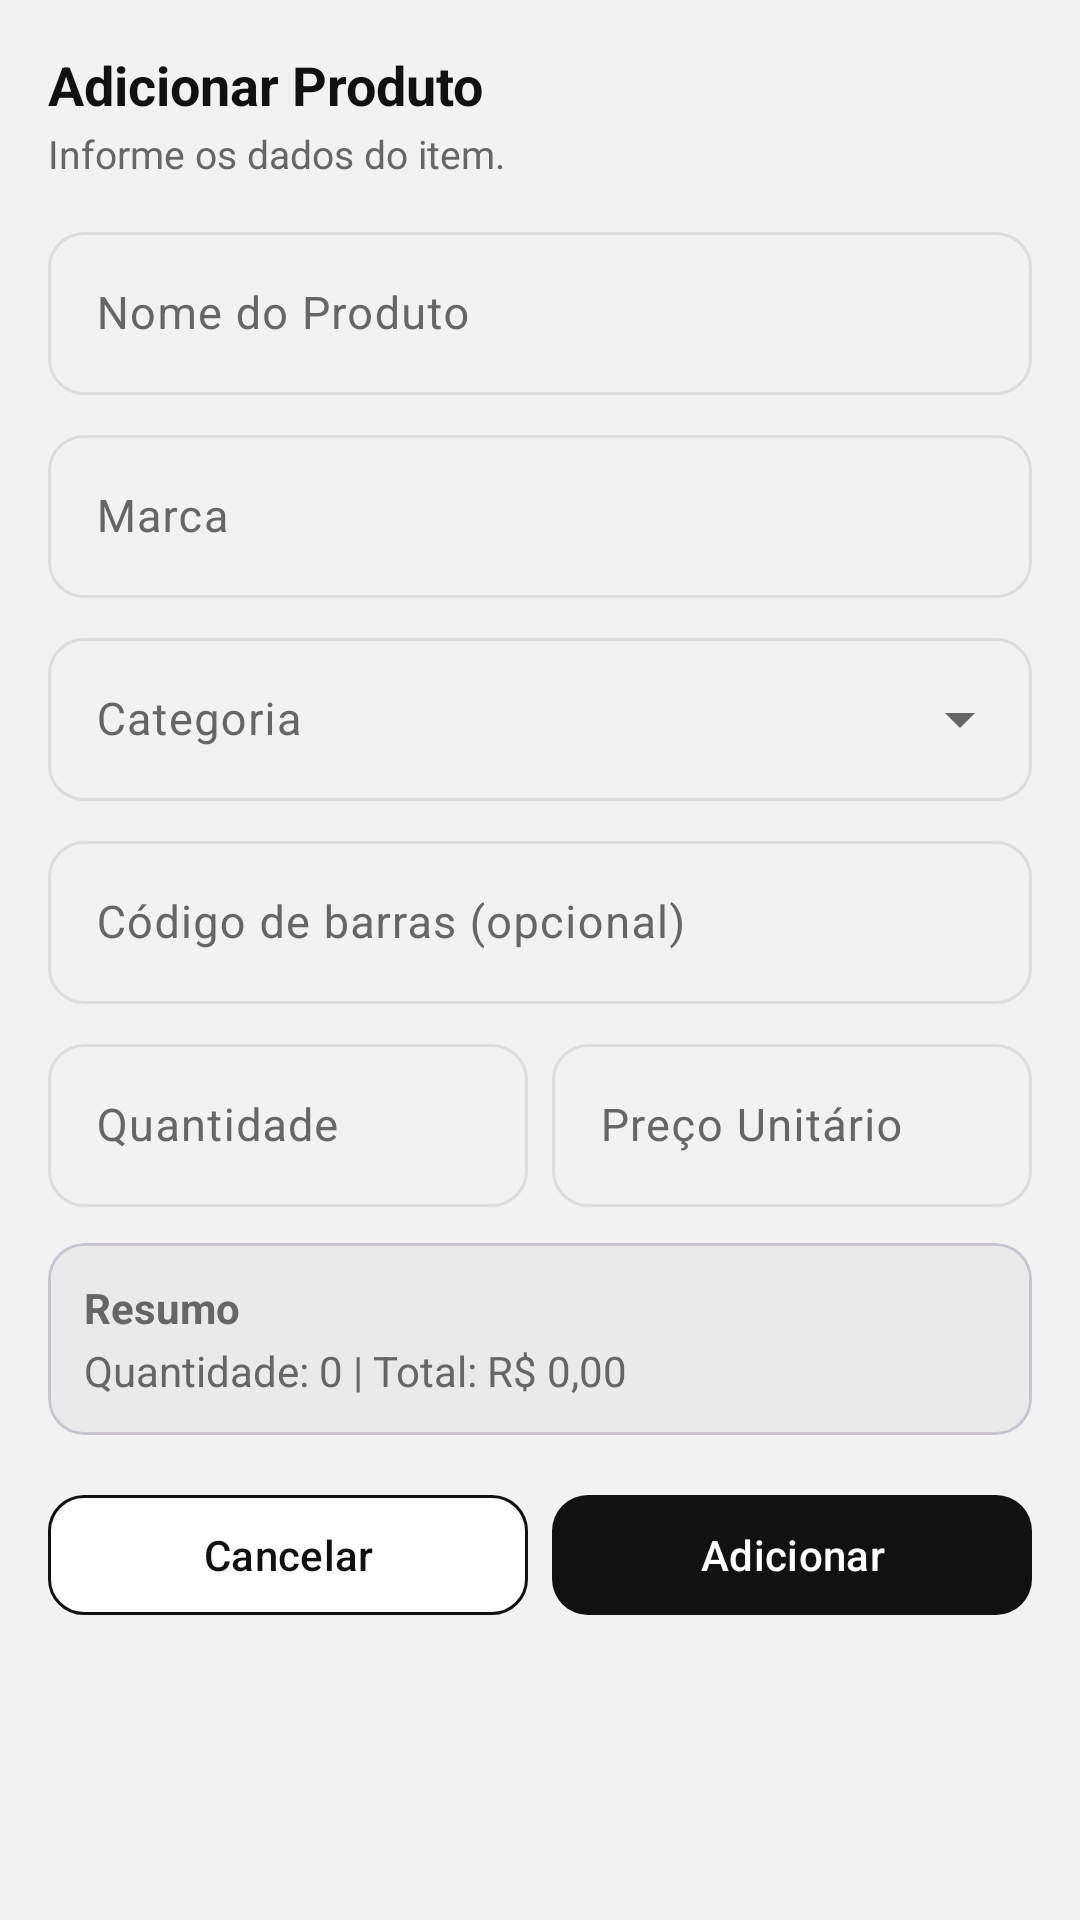

Write the Android layout XML for this screen, with the resource values it uses.
<!-- AndroidManifest.xml: application theme Theme.ListaSmart -->
<!-- res/layout/layout_product_form.xml -->
<?xml version="1.0" encoding="utf-8"?>
<LinearLayout xmlns:android="http://schemas.android.com/apk/res/android"
    xmlns:app="http://schemas.android.com/apk/res-auto"
    android:layout_width="match_parent"
    android:layout_height="wrap_content"
    android:orientation="vertical"
    android:paddingHorizontal="16dp"
    android:paddingTop="16dp"
    android:paddingBottom="8dp">

    <TextView
        android:id="@+id/txtFormTitulo"
        android:layout_width="wrap_content"
        android:layout_height="wrap_content"
        android:text="Adicionar Produto"
        android:textColor="?attr/colorOnSurface"
        android:textSize="18sp"
        android:textStyle="bold" />

    <TextView
        android:id="@+id/txtFormSubtitulo"
        android:layout_width="wrap_content"
        android:layout_height="wrap_content"
        android:layout_marginTop="2dp"
        android:text="Informe os dados do item."
        android:textColor="?attr/colorOnSurfaceVariant"
        android:textSize="13sp" />

    <com.google.android.material.textfield.TextInputLayout
        style="@style/Input.Outlined"
        android:layout_width="match_parent"
        android:layout_height="wrap_content"
        android:layout_marginTop="12dp"
        android:hint="Nome do Produto">

        <com.google.android.material.textfield.TextInputEditText
            android:id="@+id/editFormNomeProduto"
            android:layout_width="match_parent"
            android:layout_height="wrap_content"
            android:textSize="15sp" />

    </com.google.android.material.textfield.TextInputLayout>

    <com.google.android.material.textfield.TextInputLayout
        style="@style/Input.Outlined"
        android:layout_width="match_parent"
        android:layout_height="wrap_content"
        android:layout_marginTop="8dp"
        android:hint="Marca">

        <com.google.android.material.textfield.TextInputEditText
            android:id="@+id/editFormMarca"
            android:layout_width="match_parent"
            android:layout_height="wrap_content"
            android:textSize="15sp" />

    </com.google.android.material.textfield.TextInputLayout>

    <com.google.android.material.textfield.TextInputLayout
        style="@style/Input.Dropdown"
        android:layout_width="match_parent"
        android:layout_height="wrap_content"
        android:layout_marginTop="8dp"
        android:hint="Categoria">

        <AutoCompleteTextView
            android:id="@+id/dropdownFormCategory"
            android:layout_width="match_parent"
            android:layout_height="wrap_content"
            android:inputType="none"
            android:textSize="15sp" />

    </com.google.android.material.textfield.TextInputLayout>

    <com.google.android.material.textfield.TextInputLayout
        style="@style/Input.Outlined"
        android:layout_width="match_parent"
        android:layout_height="wrap_content"
        android:layout_marginTop="8dp"
        android:hint="Código de barras (opcional)">

        <com.google.android.material.textfield.TextInputEditText
            android:id="@+id/editFormCodigoBarras"
            android:layout_width="match_parent"
            android:layout_height="wrap_content"
            android:inputType="number"
            android:textSize="15sp" />

    </com.google.android.material.textfield.TextInputLayout>

    <LinearLayout
        android:layout_width="match_parent"
        android:layout_height="wrap_content"
        android:layout_marginTop="8dp"
        android:orientation="horizontal">

        <com.google.android.material.textfield.TextInputLayout
            style="@style/Input.Outlined"
            android:layout_width="0dp"
            android:layout_height="wrap_content"
            android:layout_marginEnd="8dp"
            android:layout_weight="1"
            android:hint="Quantidade">

            <com.google.android.material.textfield.TextInputEditText
                android:id="@+id/editFormQuantidade"
                android:layout_width="match_parent"
                android:layout_height="wrap_content"
                android:inputType="number"
                android:textSize="15sp" />

        </com.google.android.material.textfield.TextInputLayout>

        <com.google.android.material.textfield.TextInputLayout
            style="@style/Input.Outlined"
            android:layout_width="0dp"
            android:layout_height="wrap_content"
            android:layout_weight="1"
            android:hint="Preço Unitário">

            <com.google.android.material.textfield.TextInputEditText
                android:id="@+id/editFormPrecoUnitario"
                android:layout_width="match_parent"
                android:layout_height="wrap_content"
                android:inputType="numberDecimal"
                android:textSize="15sp" />

        </com.google.android.material.textfield.TextInputLayout>

    </LinearLayout>

    <com.google.android.material.card.MaterialCardView
        android:id="@+id/cardFormResumo"
        android:layout_width="match_parent"
        android:layout_height="wrap_content"
        android:layout_marginTop="12dp"
        app:cardBackgroundColor="?attr/colorSurfaceVariant"
        app:cardCornerRadius="12dp"
        app:cardElevation="0dp">

        <LinearLayout
            android:layout_width="match_parent"
            android:layout_height="wrap_content"
            android:orientation="vertical"
            android:padding="12dp">

            <TextView
                android:layout_width="wrap_content"
                android:layout_height="wrap_content"
                android:text="Resumo"
                android:textColor="?attr/colorOnSurfaceVariant"
                android:textStyle="bold"
                android:textSize="14sp" />

            <TextView
                android:id="@+id/txtFormResumo"
                android:layout_width="wrap_content"
                android:layout_height="wrap_content"
                android:layout_marginTop="2dp"
                android:text="Quantidade: 0 | Total: R$ 0,00"
                android:textColor="?attr/colorOnSurfaceVariant"
                android:textSize="14sp" />

        </LinearLayout>

    </com.google.android.material.card.MaterialCardView>

    <LinearLayout
        android:layout_width="match_parent"
        android:layout_height="wrap_content"
        android:layout_marginTop="16dp"
        android:orientation="horizontal">

        <com.google.android.material.button.MaterialButton
            android:id="@+id/btnFormCancelar"
            style="@style/Btn.Secondary"
            android:layout_width="0dp"
            android:layout_height="48dp"
            android:layout_marginEnd="8dp"
            android:layout_weight="1"
            android:text="Cancelar" />

        <com.google.android.material.button.MaterialButton
            android:id="@+id/btnFormAcao"
            style="@style/Btn.Primary"
            android:layout_width="0dp"
            android:layout_height="48dp"
            android:layout_weight="1"
            android:text="Adicionar" />

    </LinearLayout>

</LinearLayout>
<!-- resources referenced by this layout -->
<resources>
  <style name="Btn.Primary" parent="Widget.Material3.Button">
          <item name="cornerRadius">12dp</item>
          <item name="backgroundTint">?attr/colorPrimary</item>
          <item name="android:textColor">?attr/colorOnPrimary</item>
      </style>
  <style name="Btn.Secondary" parent="Widget.Material3.Button.OutlinedButton">
          <item name="backgroundTint">?attr/colorOnPrimary</item>
          <item name="cornerRadius">12dp</item>
          <item name="strokeColor">?attr/colorPrimary</item>
          <item name="android:textColor">?attr/colorPrimary</item>
      </style>
  <style name="Input.Dropdown" parent="Widget.Material3.TextInputLayout.OutlinedBox.ExposedDropdownMenu">
  
          <item name="boxCornerRadiusTopStart">12dp</item>
          <item name="boxCornerRadiusTopEnd">12dp</item>
          <item name="boxCornerRadiusBottomStart">12dp</item>
          <item name="boxCornerRadiusBottomEnd">12dp</item>
  
          <item name="hintTextColor">?attr/colorTertiary</item>
          <item name="boxStrokeColor">@color/input_border_selector</item>
  
      </style>
  <style name="Input.Outlined" parent="Widget.Material3.TextInputLayout.OutlinedBox">
          <item name="boxCornerRadiusTopStart">12dp</item>
          <item name="boxCornerRadiusTopEnd">12dp</item>
          <item name="boxCornerRadiusBottomStart">12dp</item>
          <item name="boxCornerRadiusBottomEnd">12dp</item>
          <item name="hintTextColor">?attr/colorTertiary</item>
          <item name="boxStrokeColor">@color/input_border_selector</item>
      </style>
  <style name="Theme.ListaSmart" parent="Base.Theme.ListaSmart" />
  <style name="Base.Theme.ListaSmart" parent="Theme.Material3.DayNight.NoActionBar">
          <item name="colorPrimary">#111111</item>
          <item name="colorOnPrimary">#FFFFFF</item>
  
          <item name="android:windowBackground">#F2F2F2</item> <item name="colorSurface">#FFFFFF</item> <item name="colorOnSurface">#111111</item> <item name="colorSurfaceVariant">#EAEAEA</item>
          <item name="colorOnSurfaceVariant">#666666</item>
          <item name="colorOutline">#DDDDDD</item>
  
          <item name="colorTertiary">#FF6D00</item>
          <item name="colorOnTertiary">#FFFFFF</item>
  
          <item name="colorControlActivated">#FF6D00</item>
      </style>
</resources>
